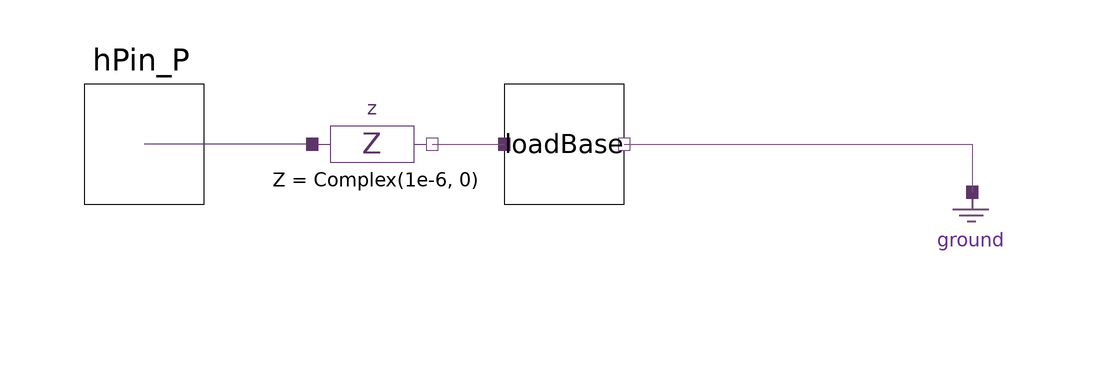

The Modelica model whose source follows is shown above as a component diagram (icons at their Placement, wires along their Line points).

model HarmonicPQLoad "PQ load at harmonic frequencies"
  import Modelica.ComplexMath.j;
  outer SystemDef systemDef;
  parameter Real P[:] = {0} "Real power {.}";
  parameter Real Q[:] = {0} "Imaginary power {.}";
  parameter Real nomV = 120 "Nominal operating voltage";
  parameter Modelica.Units.SI.Angle vAngle = 0.0 "Voltage angle for initialization";
  HPF.SinglePhase.Interface.LoadBase loadBase(start_v_re = cat(1, {nomV * cos(vAngle)}, {0.0 for i in 1:systemDef.numHrm - 1}), start_v_im = cat(1, {nomV * sin(vAngle)}, {0.0 for i in 1:systemDef.numHrm - 1}), start_i_re = cat(1, {P[1] / nomV * cos(vAngle)}, {0.0 for i in 1:systemDef.numHrm - 1}), start_i_im = cat(1, {P[1] / nomV * sin(vAngle)}, {0.0 for i in 1:systemDef.numHrm - 1})) annotation(
    Placement(visible = true, transformation(origin = {2, 0}, extent = {{-10, -10}, {10, 10}}, rotation = 0)));
  HPF.SinglePhase.Interface.HPin_P hPin_P(h = systemDef.numHrm) annotation(
    Placement(visible = true, transformation(origin = {-68, 0}, extent = {{-10, -10}, {10, 10}}, rotation = 0), iconTransformation(origin = {-110, 0}, extent = {{-10, -10}, {10, 10}}, rotation = 0)));
  HPF.SinglePhase.Components.Ground ground annotation(
    Placement(visible = true, transformation(origin = {70, -16}, extent = {{-8, -8}, {8, 8}}, rotation = 0)));
  HPF.SinglePhase.Components.Impedance z(start_i_im = cat(1, {P[1] / nomV * sin(vAngle)}, {0.0 for i in 1:systemDef.numHrm - 1}), start_i_re = cat(1, {P[1] / nomV * cos(vAngle)}, {0.0 for i in 1:systemDef.numHrm - 1}), z = Complex(1e-6, 0)) annotation(
    Placement(visible = true, transformation(origin = {-30, 0}, extent = {{-10, -10}, {10, 10}}, rotation = 0)));
  final parameter Real P_padded[systemDef.numHrm] = cat(1, P[:], {0.0 for i in size(P, 1) + 1:systemDef.numHrm});
  // zero padding Power harmonic vector
  final parameter Real Q_padded[systemDef.numHrm] = cat(1, Q[:], {0.0 for i in size(P, 1) + 1:systemDef.numHrm});
equation
  loadBase.i[:].re = (P_padded[:] .* loadBase.v[:].re + Q_padded[:] .* loadBase.v[:].im) ./ (loadBase.v[:].re .^ 2 + loadBase.v[:].im .^ 2);
// concatenating the vectors and assigning higher harmonics to zero
  loadBase.i[:].im = (P_padded[:] .* loadBase.v[:].im - Q_padded[:] .* loadBase.v[:].re) ./ (loadBase.v[:].re .^ 2 + loadBase.v[:].im .^ 2);
  connect(z.pin_n, loadBase.pin_p) annotation(
    Line(points = {{-20, 0}, {-8, 0}, {-8, 0}, {-8, 0}}, color = {117, 80, 123}));
  connect(z.pin_p, hPin_P) annotation(
    Line(points = {{-40, 0}, {-68, 0}, {-68, 0}, {-68, 0}}, color = {92, 53, 102}));
  connect(loadBase.pin_n, ground.pin) annotation(
    Line(points = {{12, 0}, {70, 0}, {70, -8}, {70, -8}}, color = {117, 80, 123}));
  annotation(
    Documentation(info = "<html><head></head><body><br><div>User can set the PQ load for the available harmonics.</div><div><br></div><div>For the purpose of flexible system design, the passed vector can be of different size than the available harmonics.</div><div><br></div><div>Pass the real (P) and imaginary power (P) as a Modelica vector.</div><div><br></div><div>Example:</div><div>Power at harmonics 1 and 3</div><div><br></div><div><font face=\"courier\">P = {100, 0.1}</font></div><div><font face=\"courier\">Q = {0.5, 0.0}</font></div><div><br></div></body></html>"),
    Icon(graphics = {Rectangle(origin = {-10, 20}, extent = {{-50, 40}, {70, -80}}), Line(origin = {-75, 0}, points = {{-35, 0}, {15, 0}}), Line(origin = {-4.33047, -53.025}, rotation = -90, points = {{0, 36}, {0, -24}}), Line(origin = {13.9705, -29.0355}, points = {{0, -6}, {0, -24}}), Line(origin = {-12.3267, -28.8257}, points = {{0, 14}, {0, -24}}), Line(origin = {-4.54761, -28.6862}, points = {{0, 4}, {0, -24}}), Line(origin = {22.3559, -28.7654}, points = {{0, -10}, {0, -24}}), Line(origin = {4.49386, -29.2575}, points = {{0, -2}, {0, -24}}), Line(origin = {-23.0982, -28.881}, points = {{0, 24}, {0, -24}}), Ellipse(origin = {14, 26}, extent = {{-10, 16}, {10, -16}}, endAngle = 360), Line(origin = {19.98, 10.35}, points = {{-3, 4}, {3, -4}}), Line(origin = {-11, 34}, points = {{-9, 8}, {3, 8}, {7, 6}, {9, 2}, {9, -2}, {7, -6}, {3, -8}, {-9, -8}}, smooth = Smooth.Bezier), Line(origin = {-20, 26}, points = {{0, 16}, {0, -16}}), Text(lineColor = {92, 53, 102}, extent = {{-200, 60}, {200, 100}}, textString = "%name")}, coordinateSystem(initialScale = 0.1)));
end HarmonicPQLoad;